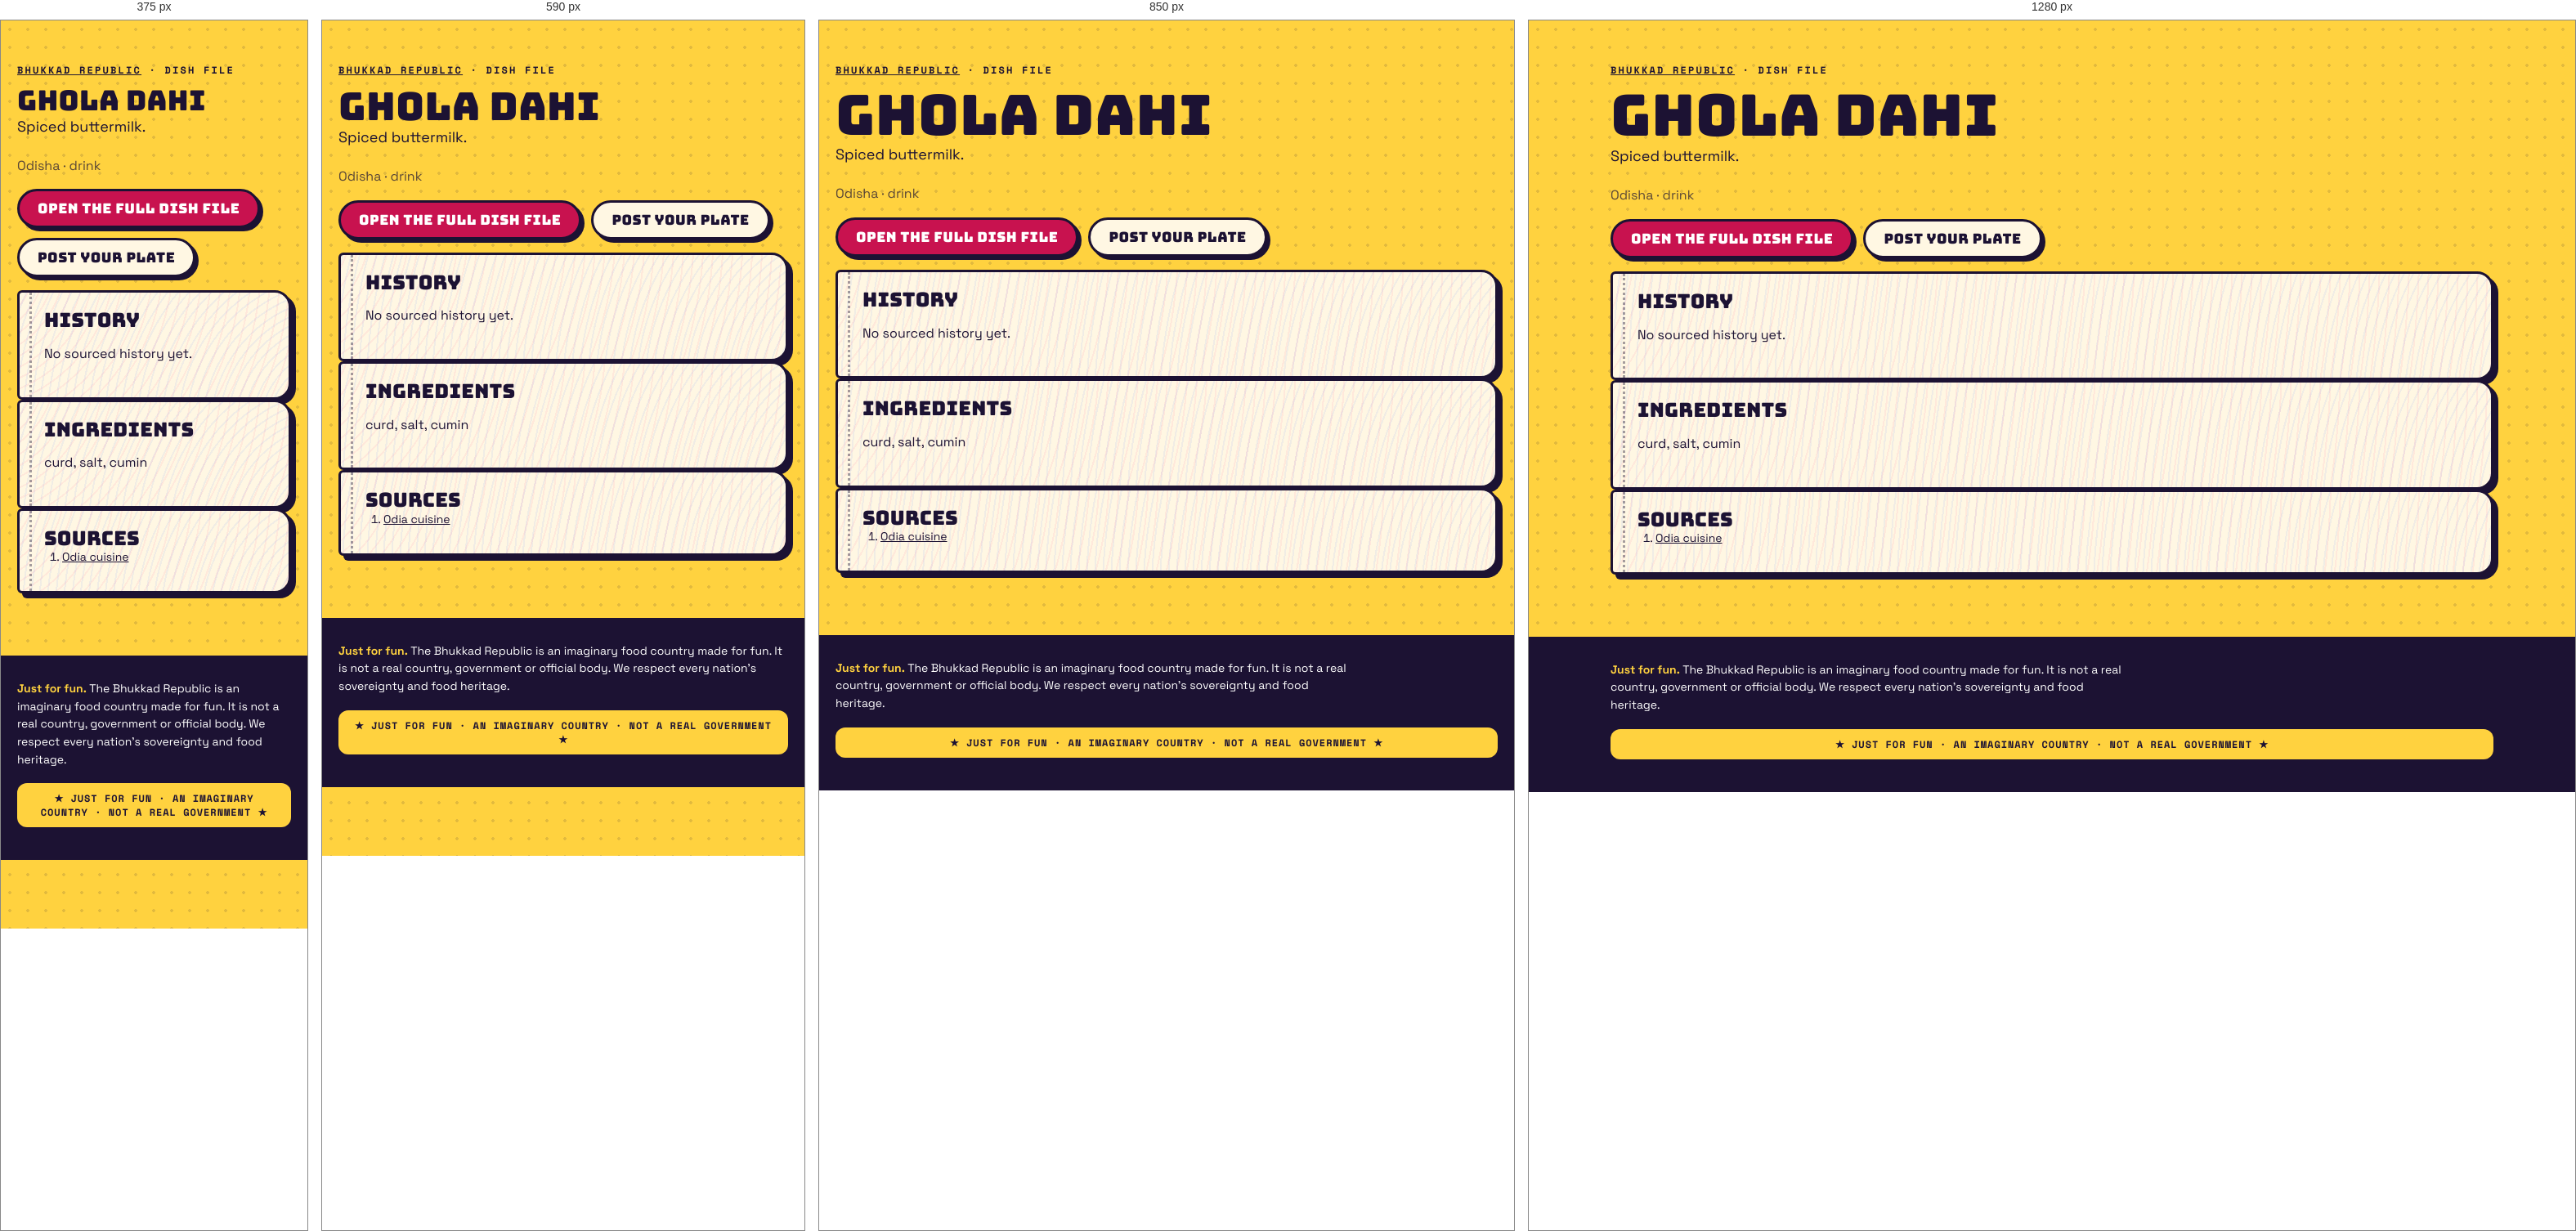
Rendered at 375 px, 590 px, 850 px and 1280 px, left to right.

<!-- file: index.html -->
<!doctype html><html lang="en"><head><meta charset="utf-8"><meta name="viewport" content="width=device-width,initial-scale=1">
<title>Ghola dahi · dish file · Bhukkad Republic</title><meta name="description" content="Spiced buttermilk.">

<meta property="og:type" content="article"><meta property="og:title" content="Ghola dahi · Bhukkad Republic"><meta property="og:description" content="Spiced buttermilk.">
<link rel="icon" href="/favicon.svg" type="image/svg+xml">
<link rel="stylesheet" href="/fonts.css"><link rel="stylesheet" href="/styles.css">
<script type="application/ld+json">{"@context":"https://schema.org","@type":"Article","headline":"Ghola dahi: history, ingredients and where it comes from","about":"Ghola dahi","description":"Spiced buttermilk.","inLanguage":"en"}</script></head>
<body><main class="wrap pagehead"><p class="kicker"><a href="/">Bhukkad Republic</a> · dish file</p><h1>Ghola dahi</h1>
<p class="lede">Spiced buttermilk.</p><p class="muted">Odisha · drink</p>

<p class="cta-row"><a class="btn" href="/#/dish/ghola-dahi">Open the full dish file</a><a class="btn alt" href="/#/chowk/new?dish=ghola-dahi">Post your plate</a></p>
<section class="pg"><h2>History</h2><p>No sourced history yet.</p></section>
<section class="pg"><h2>Ingredients</h2><p>curd, salt, cumin</p></section>
<section class="pg"><h2>Sources</h2><ol class="sources"><li><a href="https://en.wikipedia.org/wiki/Odia_cuisine" rel="nofollow noopener">Odia cuisine</a></li></ol></section></main>
<footer class="foot"><div class="wrap"><p class="legalnote"><b>Just for fun.</b> The Bhukkad Republic is an imaginary food country made for fun. It is not a real country, government or official body. We respect every nation's sovereignty and food heritage.</p><div class="fun-tag">★ JUST FOR FUN · AN IMAGINARY COUNTRY · NOT A REAL GOVERNMENT ★</div></div></footer></body></html>

/* @media block from styles.css */
@media (max-width: 520px) { .top nav a { padding: 8px 8px; font-size: 11.5px; } .brand-txt { display: none; } }

/* @media block from styles.css */
@media (min-width: 900px) { .hero { grid-template-columns: 1.15fr .85fr; padding-top: 56px; } }

/* @media block from styles.css */
@media (min-width: 760px) { .news { grid-template-columns: repeat(3, 1fr); } .news .lead { grid-column: span 2; } }

/* @media block from styles.css */
@media (max-width: 520px) { .board-head, .row { grid-template-columns: 44px 1fr 44px 0; } .board-head > :last-child, .row > :last-child { display: none; } .row { font-size: 14px; } }

/* @media block from styles.css */
@media (min-width: 800px) { .stats { grid-template-columns: repeat(4, 1fr); } }

/* @media block from styles.css */
@media (min-width: 620px) { .id-grid { grid-template-columns: 170px 1fr; } }

/* @media block from styles.css */
@media (min-width: 560px) { .visas { grid-template-columns: 1fr 1fr; } }

/* @media block from styles.css */
@media (min-width: 560px) { .claim .sides { grid-template-columns: 1fr 1fr; } }

/* @media block from styles.css */
@media (min-width: 760px) { .passes { grid-template-columns: 1fr 1fr; } }

/* @media block from styles.css */
@media (min-width: 900px) { .hero { grid-template-columns: minmax(0, 1.15fr) minmax(0, .85fr); } }

/* @media block from styles.css */
@media (min-width: 560px) { .visas { grid-template-columns: repeat(2, minmax(0, 1fr)); } }

/* @media block from styles.css */
@media (min-width: 620px) { .id-grid { grid-template-columns: 170px minmax(0, 1fr); } }

/* @media block from styles.css */
@media (min-width: 760px) { .news { grid-template-columns: repeat(3, minmax(0, 1fr)); } .passes { grid-template-columns: repeat(2, minmax(0, 1fr)); } }

/* @media block from styles.css */
@media (min-width: 800px) { .stats { grid-template-columns: repeat(4, minmax(0, 1fr)); } }

/* @media block from styles.css */
@media (max-width: 799px) { .stats { grid-template-columns: repeat(2, minmax(0, 1fr)); } }

/* @media block from styles.css */
@media (max-width: 560px) {
  .claim .stamp { position: static; display: inline-flex; margin: 0 0 8px; }
  .claim .when { padding-right: 0; min-height: 0; }
  .claim { display: flex; flex-direction: column; align-items: flex-start; }
  .claim .when, .claim p, .claim .sides, .claim .pen { align-self: stretch; }
  .claim .stamp { order: -1; }
}

/* @media block from styles.css */
@media (min-width: 760px) { .quiz-teaser { grid-template-columns: minmax(0, 1fr) auto; padding: 34px; } }

/* @media block from styles.css */
@media (max-width: 520px) { .top nav a { padding: 8px 7px; font-size: 11px; letter-spacing: .02em; } }

/* @media block from styles.css */
@media (min-width: 700px) { .modes { grid-template-columns: repeat(2, minmax(0, 1fr)); } }

/* @media block from styles.css */
@media (min-width: 521px) { .board-head, .row { grid-template-columns: 56px 1fr 64px 120px; } }

/* @media block from styles.css */
@media (min-width: 720px) { .brand-txt { display: block; } }

/* @media block from styles.css */
@media (max-width: 520px) { .top nav .lg { display: none; } .top nav a { padding: 8px 6px; } .top nav .parl { width: 34px; height: 34px; margin-left: 2px; } }

/* @media block from styles.css */
@media (min-width: 900px) { .seal-pos { left: -26px; top: -34px; } }

/* @media block from styles.css */
@media (min-width: 640px) { .republic-facts { grid-template-columns: repeat(2, minmax(0, 1fr)); } }

/* @media block from styles.css */
@media (min-width: 960px) { .republic-facts { grid-template-columns: repeat(3, minmax(0, 1fr)); } }

/* @media block from styles.css */
@media (min-width: 640px) { .foot-grid { grid-template-columns: auto minmax(0, 1fr); } }

/* @media block from styles.css */
@media (min-width: 640px) { .two { grid-template-columns: repeat(2, minmax(0, 1fr)); } }

/* @media block from styles.css */
@media (min-width: 900px) { .seal-pos { left: -30px; right: auto; top: -34px; } .seal-pos .seal { width: 108px; height: 108px; } }

/* @media block from styles.css */
@media (min-width: 900px) { .chowk-grid { grid-template-columns: minmax(0, 1fr) 300px; } .side-col { position: sticky; top: 84px; } }

/* @media block from styles.css */
@media (min-width: 760px) { .minis { grid-template-columns: repeat(3, minmax(0, 1fr)); } }

/* @media block from styles.css */
@media (min-width: 760px) { .two-col { grid-template-columns: repeat(2, minmax(0, 1fr)); } }

/* @media block from styles.css */
@media (max-width: 720px) {
  body { padding-bottom: 84px; }
  .top nav .nav-chowk, .top nav .nav-counter, .top nav .nav-parl { display: none; }
  .tabbar { position: fixed; left: 10px; right: 10px; bottom: max(10px, env(safe-area-inset-bottom)); z-index: 45; display: flex; justify-content: space-around; align-items: center;
    background: var(--ink); border-radius: 999px; padding: 8px 6px; box-shadow: 4px 4px 0 var(--pink); border: 3px solid var(--ink); }
  .tabbar a { display: grid; justify-items: center; gap: 2px; color: #cfc8ee; text-decoration: none; font: 700 10px var(--mono); text-transform: uppercase; padding: 4px 10px; min-width: 52px; }
  .tabbar a[data-on] { color: var(--yellow); }
  .tabbar .plus { background: var(--pink); color: #fff; border-radius: 50%; width: 54px; height: 54px; min-width: 0; padding: 0; margin-top: -26px; border: 3px solid var(--ink); display: grid; place-items: center; box-shadow: 3px 3px 0 var(--yellow); }
  .toast { bottom: 96px; }
}

/* @media block from styles.css */
@media (min-width: 721px) { .tabbar { display: none !important; } }

/* @media block from styles.css */
@media (max-width: 720px) {
  .top nav .nav-explore, .top nav .nav-chowk, .top nav .nav-me { display: none; }
  .top nav .nav-parl, .top nav .nav-fun { display: inline-flex; }
}

/* @media block from styles.css */
@media (min-width: 700px) { .hub { grid-template-columns: repeat(2, minmax(0, 1fr)); } }

/* @media block from styles.css */
@media (min-width: 560px) { .passcard { grid-template-columns: 130px minmax(0, 1fr); } .passcard .mrz { grid-column: 1 / -1; } }

/* @media block from styles.css */
@media (min-width: 700px) { .cabgrid { grid-template-columns: repeat(2, minmax(0, 1fr)); } }

/* @media block from styles.css */
@media (max-width: 720px) { .totop { bottom: 100px; } }

/* @media block from styles.css */
@media (min-width: 760px) { .doors { grid-template-columns: repeat(3, minmax(0, 1fr)); } }

/* @media block from styles.css */
@media (max-width: 520px) { .commander { flex-direction: column; align-items: flex-start; } .commander h2 { font-size: 26px; } }